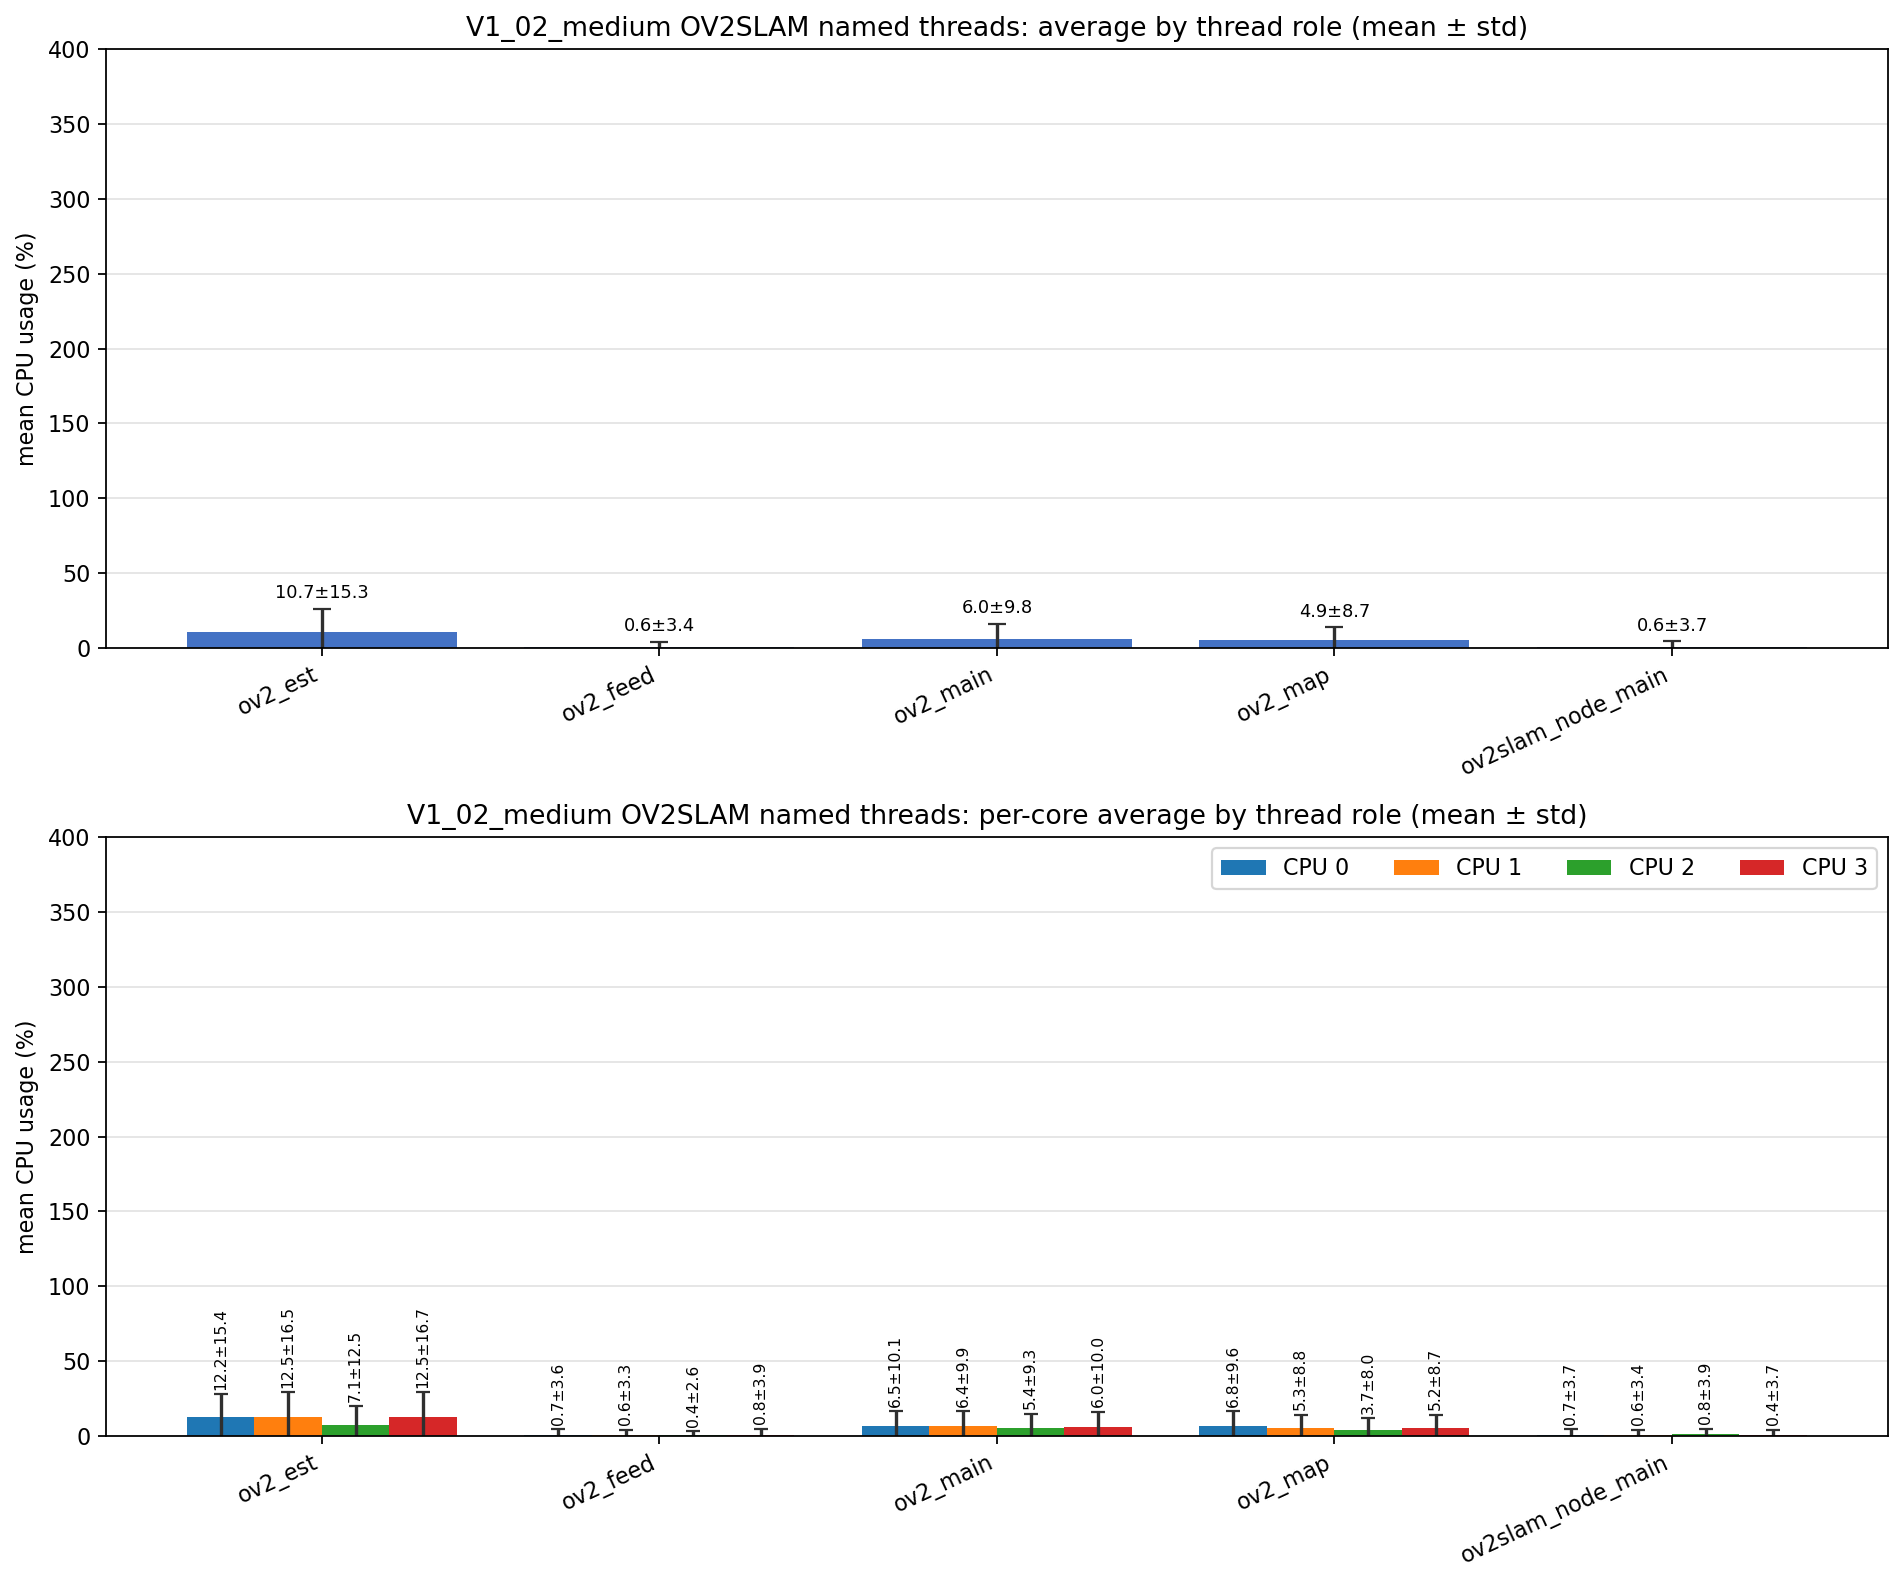

Source data for this figure (header and first rows):
role, unique_tid_count, sample_count, mean_cpu_all, std_cpu_all, mean_cpu_core_0, mean_cpu_core_1, mean_cpu_core_2, mean_cpu_core_3, std_cpu_core_0, std_cpu_core_1, std_cpu_core_2, std_cpu_core_3
ov2_est, 1, 2204, 10.74, 15.34, 12.21, 12.46, 7.115, 12.47, 15.37, 16.47, 12.47, 16.72
ov2_feed, 1, 2204, 0.613, 3.411, 0.686, 0.604, 0.371, 0.759, 3.558, 3.331, 2.623, 3.875
ov2_main, 4, 7425, 6.035, 9.823, 6.461, 6.420, 5.359, 6.049, 10.09, 9.879, 9.349, 9.995
ov2_map, 1, 2204, 4.940, 8.726, 6.753, 5.276, 3.741, 5.213, 9.620, 8.771, 8.047, 8.745
ov2slam_node_main, 1, 2225, 0.607, 3.694, 0.674, 0.633, 0.847, 0.395, 3.682, 3.408, 3.922, 3.724
